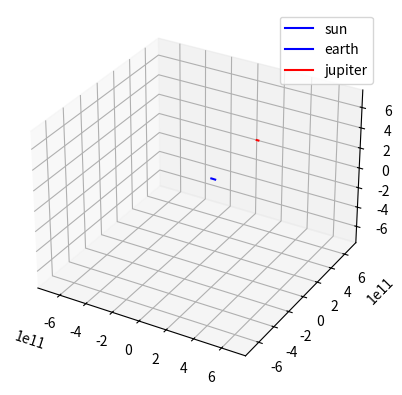

Generate this figure with matplotlib:
import math
import random
import matplotlib.pyplot as plot
from mpl_toolkits.mplot3d import Axes3D

class point:
    def __init__(self, x,y,z):
        self.x = x
        self.y = y
        self.z = z

class body:
    def __init__(self, location, mass, velocity, name = ""):
        self.location = location
        self.mass = mass
        self.velocity = velocity
        self.name = name

def partial_step(point1, point2, time_step):
    ret = point(0,0,0)
    ret.x = point1.x + point2.x * time_step
    ret.y = point1.y + point2.y * time_step
    ret.z = point1.z + point2.z * time_step
    return ret

class Euler_integrator:
    def __init__(self, time_step, bodies):
        self.time_step = time_step
        self.bodies = bodies

    def calculate_single_body_acceleration(self, body_index):
        G_const = 6.67408e-11 #m3 kg-1 s-2
        acceleration = point(0,0,0)
        target_body = self.bodies[body_index]
        for index, external_body in enumerate(bodies):
            if index != body_index:
                r = (target_body.location.x - external_body.location.x)**2 + (target_body.location.y - external_body.location.y)**2 + (target_body.location.z - external_body.location.z)**2
                r = math.sqrt(r)
                tmp = G_const * external_body.mass / r**3
                acceleration.x += tmp * (external_body.location.x - target_body.location.x)
                acceleration.y += tmp * (external_body.location.y - target_body.location.y)
                acceleration.z += tmp * (external_body.location.z - target_body.location.z)
    
        return acceleration
    
    def update_location(self):
        for target_body in self.bodies:
            target_body.location.x += target_body.velocity.x * self.time_step
            target_body.location.y += target_body.velocity.y * self.time_step
            target_body.location.z += target_body.velocity.z * self.time_step
           
    def compute_velocity(self):
        for body_index, target_body in enumerate(self.bodies):
            acceleration = self.calculate_single_body_acceleration(body_index)
            target_body.velocity.x += acceleration.x * self.time_step
            target_body.velocity.y += acceleration.y * self.time_step
            target_body.velocity.z += acceleration.z * self.time_step 
    
    
    def update_location(self):
        for target_body in self.bodies:
            target_body.location.x += target_body.velocity.x * self.time_step
            target_body.location.y += target_body.velocity.y * self.time_step
            target_body.location.z += target_body.velocity.z * self.time_step

    def compute_gravity_step(self):
        self.compute_velocity()
        self.update_location()


  

class RK4_integrator:
    def __init__(self, time_step, bodies):
        self.time_step = time_step
        self.bodies = bodies

    def calculate_single_body_acceleration(self, body_index):
        G_const = 6.67408e-11 #m3 kg-1 s-2
        acceleration = point(0,0,0)
        target_body = self.bodies[body_index]

        k1 = point (0,0,0)
        k2 = point (0,0,0)
        k3 = point (0,0,0)
        k4 = point (0,0,0)
        tmp_loc = point (0,0,0)
        tmp_vel = point (0,0,0)

        for index, external_body in enumerate(self.bodies):
            if index != body_index:
                r = (target_body.location.x - external_body.location.x)**2 + (target_body.location.y - external_body.location.y)**2 + (target_body.location.z - external_body.location.z)**2
                r = math.sqrt(r)
                tmp = G_const * external_body.mass / r**3

                k1.x = tmp * (external_body.location.x - target_body.location.x)
                k1.y = tmp * (external_body.location.y - target_body.location.y)
                k1.z = tmp * (external_body.location.z - target_body.location.z)
                
                tmp_vel = partial_step(target_body.velocity, k1, 0.5)
                tmp_loc = partial_step(target_body.location, tmp_vel, 0.5)

	    		#k2 - acceleration 0.5 timesteps in the future based on k1 acceleration value
                k2.x = (tmp_loc.x - (tmp_loc.x + tmp_vel.x * 0.5 * self.time_step)) * tmp
                k2.y = (tmp_loc.y - (tmp_loc.y + tmp_vel.y * 0.5 * self.time_step)) * tmp
                k2.z = (tmp_loc.z - (tmp_loc.z + tmp_vel.z * 0.5 * self.time_step)) * tmp

                tmp_vel = partial_step(target_body.velocity, k2, 0.5)

	    		#k3 acceleration 0.5 timesteps in the future using k2 acceleration
                k3.x = (tmp_loc.x - (tmp_loc.x + tmp_vel.x * 0.5 * self.time_step)) * tmp
                k3.y = (tmp_loc.y - (tmp_loc.y + tmp_vel.y * 0.5 * self.time_step)) * tmp
                k3.z = (tmp_loc.z - (tmp_loc.z + tmp_vel.z * 0.5 * self.time_step)) * tmp

                tmp_vel = partial_step(target_body.velocity, k3, 1)
                tmp_loc = partial_step(target_body.location, tmp_vel, 0.5)

	    		#k4 - location 1 timestep in the future using k3 acceleration
                k4.x = (external_body.location.x - (tmp_loc.x + tmp_vel.x * self.time_step)) * tmp;
                k4.y = (external_body.location.y - (tmp_loc.y + tmp_vel.y * self.time_step)) * tmp;
                k4.z = (external_body.location.z - (tmp_loc.z + tmp_vel.z * self.time_step)) * tmp;

                acceleration.x += (k1.x + k2.x * 2 + k3.x * 2 + k4.x) / 6;
                acceleration.y += (k1.y + k2.y * 2 + k3.y * 2 + k4.y) / 6;
                acceleration.z += (k1.z + k2.z * 2 + k3.z * 2 + k4.z) / 6;

        return acceleration
    
    def update_location(self):
        for target_body in self.bodies:
            target_body.location.x += target_body.velocity.x * self.time_step
            target_body.location.y += target_body.velocity.y * self.time_step
            target_body.location.z += target_body.velocity.z * self.time_step
           
    def compute_velocity(self):
        for body_index, target_body in enumerate(self.bodies):
            acceleration = self.calculate_single_body_acceleration(body_index)
            target_body.velocity.x += acceleration.x * self.time_step
            target_body.velocity.y += acceleration.y * self.time_step
            target_body.velocity.z += acceleration.z * self.time_step 
    
    
    def update_location(self):
        for target_body in self.bodies:
            target_body.location.x += target_body.velocity.x * self.time_step
            target_body.location.y += target_body.velocity.y * self.time_step
            target_body.location.z += target_body.velocity.z * self.time_step

    def compute_gravity_step(self):
        self.compute_velocity()
        self.update_location()
    



def plot_output(bodies, outfile = None):
    fig = plot.figure()
    colours = ['r','b','g','y','m','c']
    ax = fig.add_subplot(1,1,1, projection='3d')
    max_range = 0
    for current_body in bodies: 
        max_dim = max(max(current_body["x"]),max(current_body["y"]),max(current_body["z"]))
        if max_dim > max_range:
            max_range = max_dim
        ax.plot(current_body["x"], current_body["y"], current_body["z"], c = random.choice(colours), label = current_body["name"])        
    
    ax.set_xlim([-max_range,max_range])    
    ax.set_ylim([-max_range,max_range])
    ax.set_zlim([-max_range,max_range])
    ax.legend()        

    if outfile:
        plot.savefig(outfile)
    else:
        plot.show()

def run_simulation(integrator, names = None, number_of_steps = 10000, report_freq = 100):

    #create output container for each body
    body_locations_hist = []
    for current_body in bodies:
        body_locations_hist.append({"x":[], "y":[], "z":[], "name":current_body.name})
        
    for i in range(1, int(number_of_steps)):
        integrator.compute_gravity_step()            
        
        if i % report_freq == 0:
            for index, body_location in enumerate(body_locations_hist):
                body_location["x"].append(bodies[index].location.x)
                body_location["y"].append(bodies[index].location.y)           
                body_location["z"].append(bodies[index].location.z)       

    return body_locations_hist        
            
#planet data (location (m), mass (kg), velocity (m/s)
sun = {"location":point(0,0,0), "mass":2e30, "velocity":point(0,0,0)}
mercury = {"location":point(0,5.0e10,0), "mass":3.285e23, "velocity":point(47000,0,0)}
venus = {"location":point(0,1.1e11,0), "mass":4.8e24, "velocity":point(35000,0,0)}
earth = {"location":point(0,1.5e11,1e10), "mass":6e24, "velocity":point(30000,0,0)}
mars = {"location":point(0,2.2e11,0), "mass":6.4e23, "velocity":point(24000,0,0)}
jupiter = {"location":point(0,7.7e11,0), "mass":1e28, "velocity":point(13000,0,0)}
saturn = {"location":point(0,1.4e12,0), "mass":5.7e26, "velocity":point(9000,0,0)}
uranus = {"location":point(0,2.8e12,0), "mass":8.7e25, "velocity":point(6835,0,0)}
neptune = {"location":point(0,4.5e12,0), "mass":1e26, "velocity":point(5477,0,0)}
pluto = {"location":point(0,3.7e12,0), "mass":1.3e22, "velocity":point(4748,0,0)}

if __name__ == "__main__":

    #build list of planets in the simulation, or create your own
    bodies = [
        body( location = sun["location"], mass = sun["mass"], velocity = sun["velocity"], name = "sun"),
        body( location = earth["location"], mass = earth["mass"], velocity = earth["velocity"], name = "earth"),
        body ( location = jupiter["location"], mass = jupiter["mass"], velocity = jupiter["velocity"], name = "jupiter")
        ]
    
    integrator = RK4_integrator(time_step = 100, bodies = bodies)
    motions = run_simulation(integrator, number_of_steps = 1e4, report_freq = 1e2)
    plot_output(motions)
